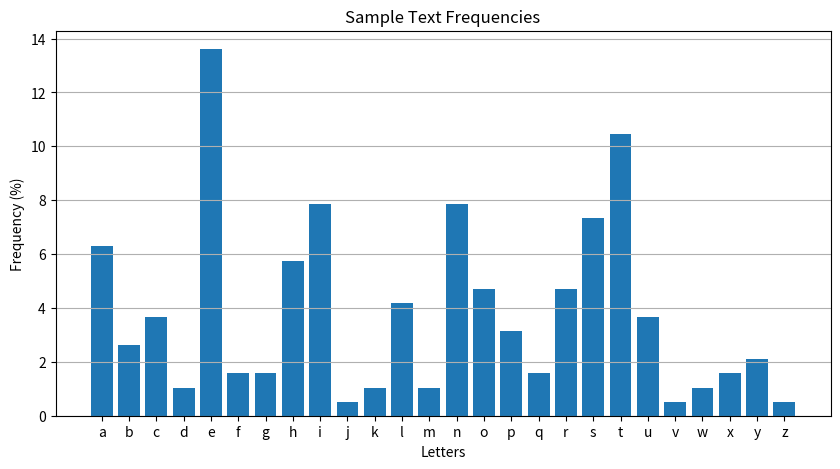
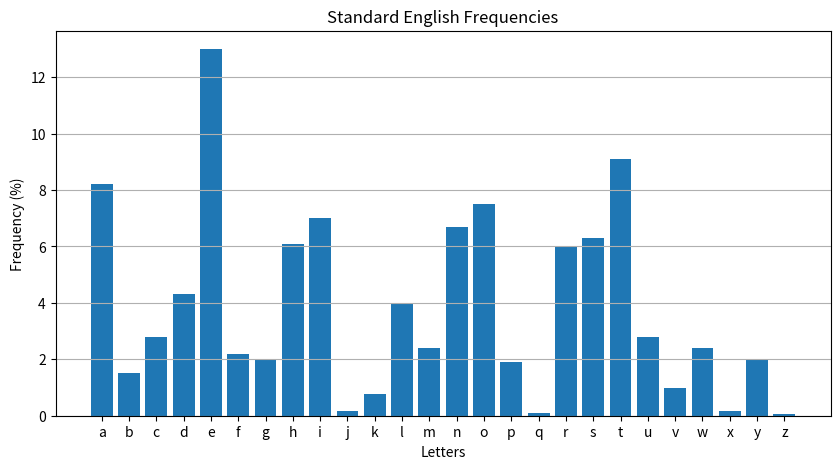

Source code (Python) for these figures, in order:
from collections import Counter
import matplotlib.pyplot as plt
import string

def frequency_analysis(text):
    # Remove non-alphabetic characters and convert to lowercase
    filtered = [c.lower() for c in text if c.isalpha()]
    total_letters = len(filtered)
    
    if total_letters == 0:
        return {}
    
    # Count letter frequencies
    freq = Counter(filtered)
    
    # Calculate percentages
    percentages = {letter: (count / total_letters) * 100 for letter, count in freq.items()}
    
    # Fill in missing letters with 0%
    for letter in string.ascii_lowercase:
        if letter not in percentages:
            percentages[letter] = 0.0
    
    return percentages

def plot_frequencies(frequencies, title="Letter Frequencies"):
    letters = sorted(frequencies.keys())
    values = [frequencies[letter] for letter in letters]
    
    plt.figure(figsize=(10, 5))
    plt.bar(letters, values)
    plt.title(title)
    plt.xlabel("Letters")
    plt.ylabel("Frequency (%)")
    plt.grid(True, axis='y')
    plt.show()

# Example usage
if __name__ == "__main__":
    # English letter frequencies for comparison (from Wikipedia)
    english_frequencies = {
        'a': 8.2, 'b': 1.5, 'c': 2.8, 'd': 4.3, 'e': 13.0,
        'f': 2.2, 'g': 2.0, 'h': 6.1, 'i': 7.0, 'j': 0.15,
        'k': 0.77, 'l': 4.0, 'm': 2.4, 'n': 6.7, 'o': 7.5,
        'p': 1.9, 'q': 0.095, 'r': 6.0, 's': 6.3, 't': 9.1,
        'u': 2.8, 'v': 0.98, 'w': 2.4, 'x': 0.15, 'y': 2.0,
        'z': 0.074
    }
    
    sample_text = """The quick brown fox jumps over the lazy dog. This sentence contains 
    all the letters in the English alphabet. Frequency analysis is a technique used to 
    break substitution ciphers by examining how often letters appear in ciphertext."""
    
    # Analyze our sample text
    analysis = frequency_analysis(sample_text)
    
    # Print results
    print("Letter Frequency Analysis:")
    for letter, freq in sorted(analysis.items()):
        print(f"{letter}: {freq:.2f}%")
    
    # Plot comparison
    plot_frequencies(analysis, "Sample Text Frequencies")
    plot_frequencies(english_frequencies, "Standard English Frequencies")